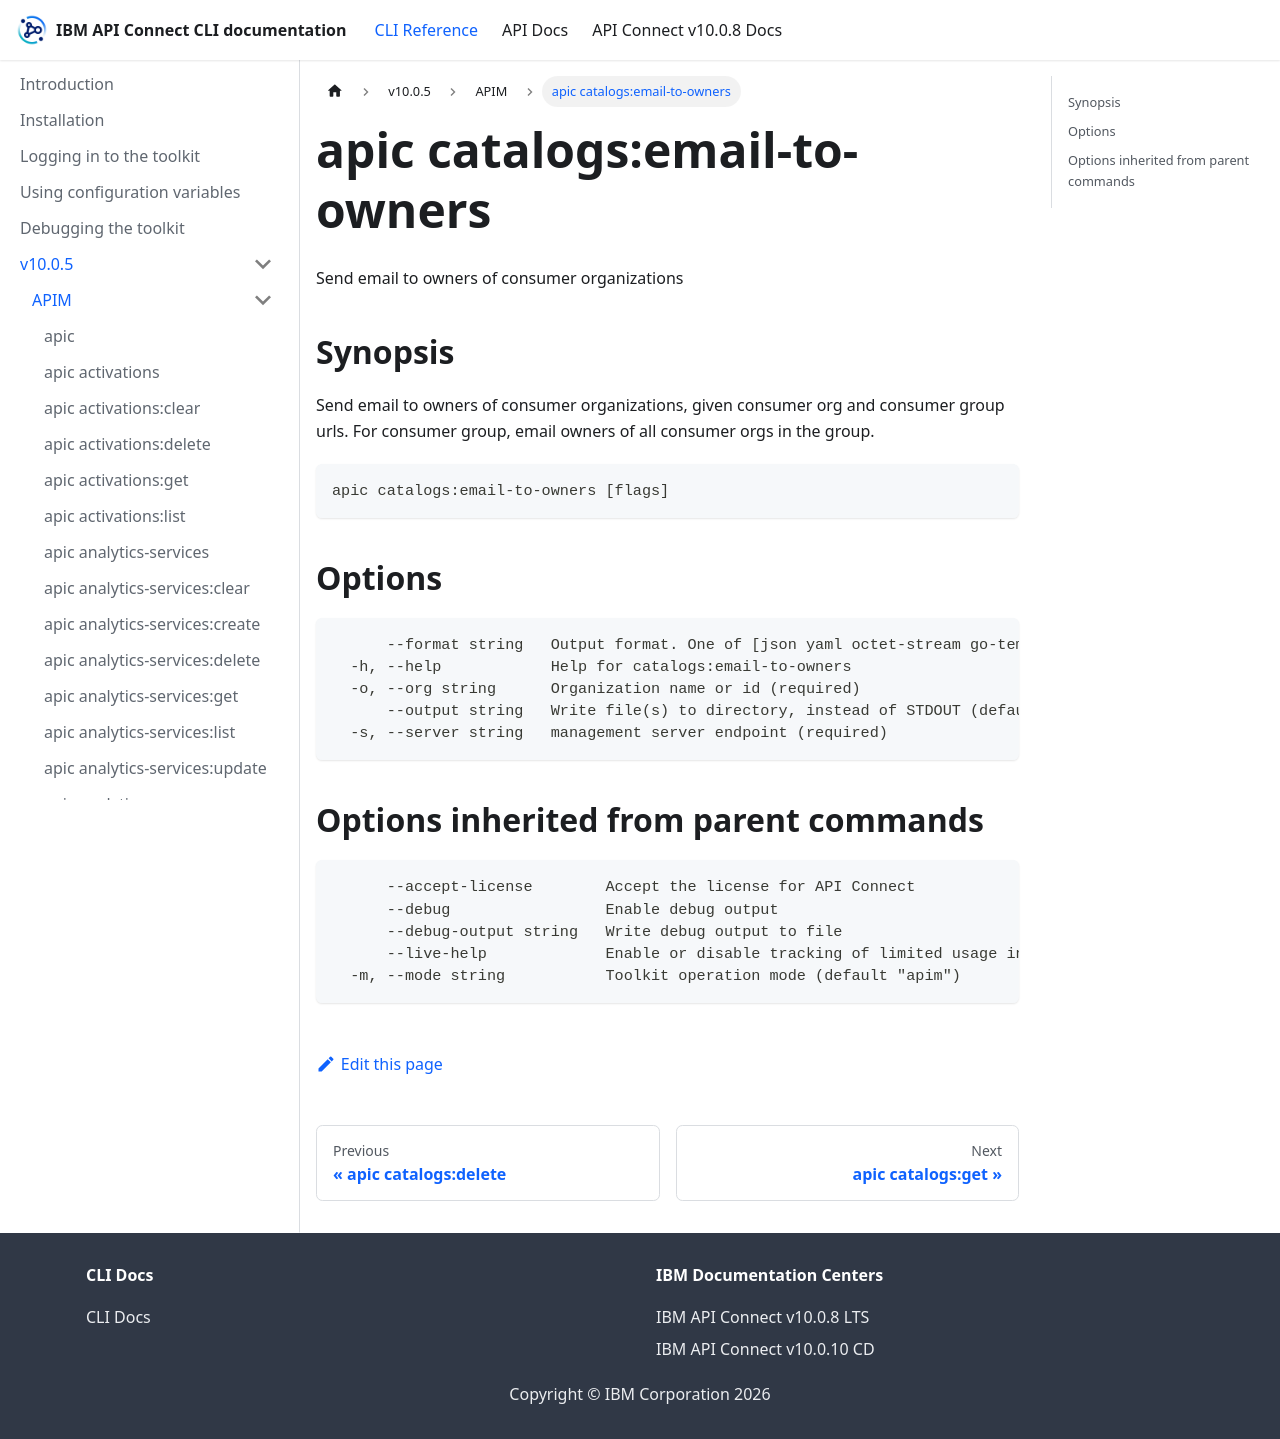

repository: ibm-apiconnect/clidocs · page: docs/v1005/apim/apic_catalogs_email-to-owners.html · generator: docusaurus

# apic catalogs:email-to-owners

Send email to owners of consumer organizations

## Synopsis

Send email to owners of consumer organizations, given consumer org and consumer group urls. For consumer group, email owners of all consumer orgs in the group.

```
apic catalogs:email-to-owners [flags]
```

## Options

```
      --format string   Output format. One of [json yaml octet-stream go-template=... go-template-file=...], defaults to yaml.
  -h, --help            Help for catalogs:email-to-owners
  -o, --org string      Organization name or id (required)
      --output string   Write file(s) to directory, instead of STDOUT (default "-")
  -s, --server string   management server endpoint (required)
```

## Options inherited from parent commands

```
      --accept-license        Accept the license for API Connect
      --debug                 Enable debug output
      --debug-output string   Write debug output to file
      --live-help             Enable or disable tracking of limited usage information
  -m, --mode string           Toolkit operation mode (default "apim")
```
